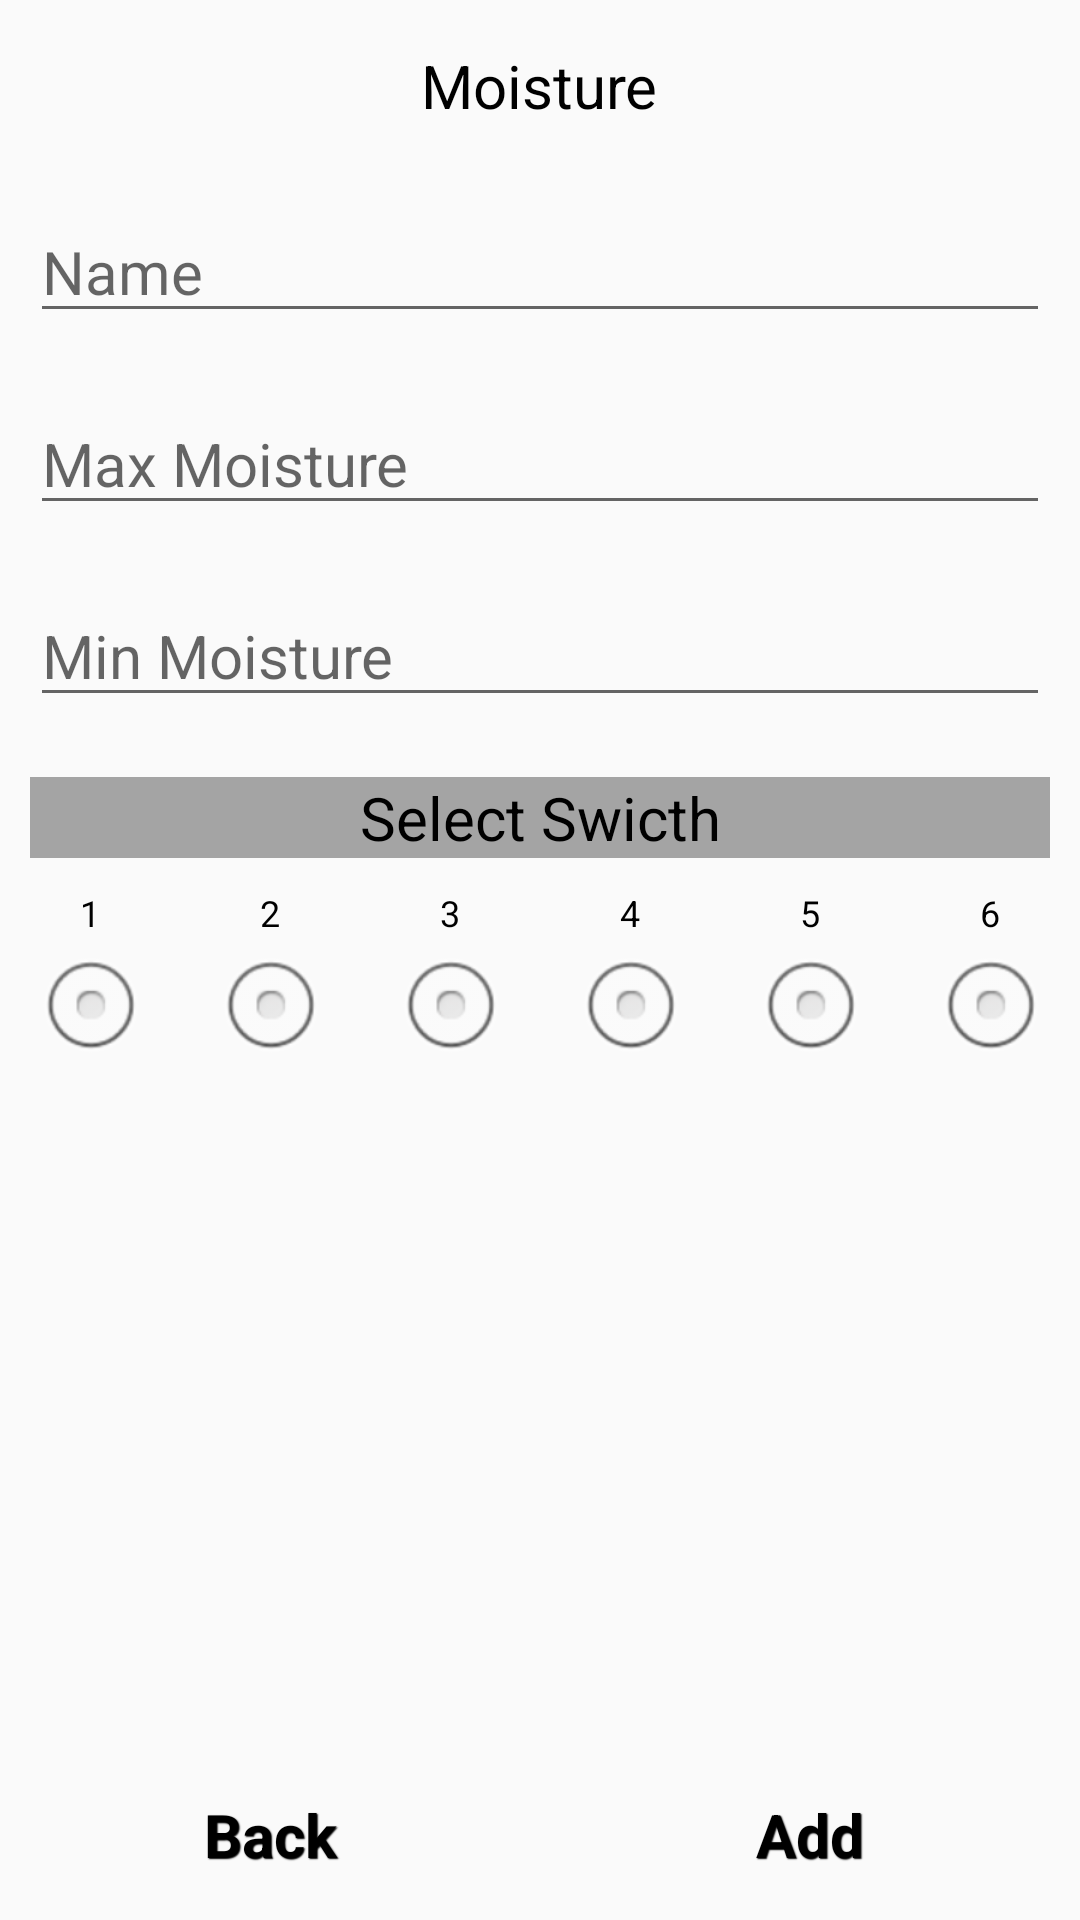

The Android layout XML behind this screen, and the referenced resources:
<!-- AndroidManifest.xml: application theme AppTheme -->
<!-- res/layout/activity_by_moisture.xml -->
<?xml version="1.0" encoding="utf-8"?>
<RelativeLayout xmlns:android="http://schemas.android.com/apk/res/android"
    xmlns:tools="http://schemas.android.com/tools"
    android:layout_width="match_parent"
    android:layout_height="match_parent" >

    

    <RelativeLayout
        android:id="@+id/header"
        style="@style/btnStyleSeagull"
        android:layout_width="match_parent"
        android:layout_height="wrap_content"
        android:layout_alignParentTop="true"
        android:gravity="center" >

        <TextView
            android:layout_width="wrap_content"
            android:layout_height="wrap_content"
            android:layout_margin="5dp"
            android:text="Moisture"
            android:textColor="#000"
            android:textSize="20sp" />
    </RelativeLayout>

    

    <RelativeLayout
        android:id="@+id/footer"
        android:layout_width="match_parent"
        android:layout_height="wrap_content"
        android:layout_alignParentBottom="true"
        android:gravity="center" >

        <LinearLayout
            android:layout_width="fill_parent"
            android:layout_height="wrap_content" >

            <TableRow
                android:layout_width="0dp"
                android:layout_height="wrap_content"
                android:layout_weight="1"
                android:gravity="center" >

                <TextView
                    android:id="@+id/tvBack"
                    style="@style/btnStyleSeagull"
                    android:layout_width="fill_parent"
                    android:layout_height="wrap_content"
                    android:layout_margin="5dp"
                    android:text="Back"
                    android:textColor="#000"
                    android:textSize="20sp" />
            </TableRow>

            <TableRow
                android:layout_width="0dp"
                android:layout_height="wrap_content"
                android:layout_weight="1"
                android:gravity="center" >

                <TextView
                    android:id="@+id/tvAdd"
                    style="@style/btnStyleSeagull"
                    android:layout_width="fill_parent"
                    android:layout_height="wrap_content"
                    android:layout_margin="5dp"
                    android:text="Add"
                    android:textColor="#000"
                    android:textSize="20sp" />
            </TableRow>
        </LinearLayout>
    </RelativeLayout>

    

    <RelativeLayout
        android:id="@+id/content"
        android:layout_width="fill_parent"
        android:layout_height="fill_parent"
        android:layout_above="@id/footer"
        android:layout_below="@id/header"
        android:gravity="center" >

        <LinearLayout
            android:layout_width="fill_parent"
            android:layout_height="fill_parent"
            android:orientation="vertical" >

            <TableRow
                android:layout_width="fill_parent"
                android:layout_height="wrap_content"
                android:gravity="center" >

                <EditText
                    android:layout_width="fill_parent"
                    android:layout_height="wrap_content"
                    android:layout_margin="10dp"
                    android:hint="Name"
                    android:textSize="20sp" />
            </TableRow>

            <TableRow
                android:layout_width="fill_parent"
                android:layout_height="wrap_content"
                android:gravity="center" >

                <EditText
                    android:layout_width="fill_parent"
                    android:layout_height="wrap_content"
                    android:layout_margin="10dp"
                    android:hint="Max Moisture"
                    android:singleLine="true"
                    android:inputType="number"
                    android:textSize="20sp" />
            </TableRow>

            <TableRow
                android:layout_width="fill_parent"
                android:layout_height="wrap_content"
                android:gravity="center" >

                <EditText
                    android:layout_width="fill_parent"
                    android:layout_height="wrap_content"
                    android:layout_margin="10dp"
                    android:singleLine="true"
                    android:inputType="number"
                    android:hint="Min Moisture"
                    android:textSize="20sp" />
            </TableRow>

            <TableRow
                android:layout_width="fill_parent"
                android:layout_height="wrap_content"
                android:gravity="center" >

                <TextView
                    android:layout_width="fill_parent"
                    android:layout_height="wrap_content"
                    android:layout_margin="10dp"
                    android:background="#A4A4A4"
                    android:gravity="center"
                    android:text="Select Swicth"
                    android:textColor="#000"
                    android:textSize="20sp" />
            </TableRow>

            <TableRow
                android:layout_width="fill_parent"
                android:layout_height="wrap_content"
                android:visibility="gone"
                android:gravity="center" >

                <TextView
                    android:layout_width="0dp"
                    android:layout_height="wrap_content"
                    
                    android:layout_weight="1"
                    android:gravity="center"
                    android:text="1"
                    android:textColor="#000"
                    android:textSize="12sp" />

                <TextView
                    android:layout_width="0dp"
                    android:layout_height="wrap_content"
                    
                    android:layout_weight="1"
                    android:gravity="center"
                    android:text="2"
                    android:textColor="#000"
                    android:textSize="12sp" />

                <TextView
                    android:layout_width="0dp"
                    android:layout_height="wrap_content"
                    
                    android:layout_weight="1"
                    android:gravity="center"
                    android:text="3"
                    android:textColor="#000"
                    android:textSize="12sp" />

                <TextView
                    android:layout_width="0dp"
                    android:layout_height="wrap_content"
                    
                    android:layout_weight="1"
                    android:gravity="center"
                    android:text="4"
                    android:textColor="#000"
                    android:textSize="12sp" />

                <TextView
                    android:layout_width="0dp"
                    android:layout_height="wrap_content"
                    
                    android:layout_weight="1"
                    android:gravity="center"
                    android:text="5"
                    android:textColor="#000"
                    android:textSize="12sp" />

                <TextView
                    android:layout_width="0dp"
                    android:layout_height="wrap_content"
                    
                    android:layout_weight="1"
                    android:gravity="center"
                    android:text="6"
                    android:textColor="#000"
                    android:textSize="12sp" />
            </TableRow>

            <TableRow
                android:layout_width="fill_parent"
                android:layout_height="wrap_content"
                android:gravity="center" >

                    <RadioButton
                        android:id="@+id/radioButton1"
                        android:layout_width="0dp"
                        android:layout_weight="1"
                        android:button="@null"
                        android:drawableBottom="@android:drawable/btn_radio"
                        android:gravity="center"
                        android:layout_height="wrap_content"
                        android:textSize="12sp"
                        android:text="1" />

                    <RadioButton
                        android:id="@+id/radioButton2"
                        android:layout_width="0dp"
                        android:layout_weight="1"
                        android:button="@null"
                        android:drawableBottom="@android:drawable/btn_radio"
                        android:gravity="center"
                        android:textSize="12sp"
                        android:layout_height="wrap_content"
                        android:text="2" />

                    <RadioButton
                        android:id="@+id/radioButton3"
                        android:layout_width="0dp"
                        android:layout_weight="1"
                        android:button="@null"
                        android:drawableBottom="@android:drawable/btn_radio"
                        android:gravity="center"
                        android:textSize="12sp"
                        android:layout_height="wrap_content"
                        android:text="3" />
                    
                    <RadioButton
                        android:id="@+id/radioButton4"
                        android:layout_width="0dp"
                        android:layout_weight="1"
                        android:button="@null"
                        android:drawableBottom="@android:drawable/btn_radio"
                        android:gravity="center"
                        android:textSize="12sp"
                        android:layout_height="wrap_content"
                        android:text="4" />
                    
                    <RadioButton
                        android:id="@+id/radioButton5"
                        android:layout_width="0dp"
                        android:layout_weight="1"
                        android:button="@null"
                        android:drawableBottom="@android:drawable/btn_radio"
                        android:gravity="center"
                        android:textSize="12sp"
                        android:layout_height="wrap_content"
                        android:text="5" />
                    
                    <RadioButton
                        android:id="@+id/radioButton6"
                        android:layout_width="0dp"
                        android:layout_weight="1"
                        android:button="@null"
                        android:drawableBottom="@android:drawable/btn_radio"
                        android:gravity="center"
                        android:textSize="12sp"
                        android:layout_height="wrap_content"
                        android:text="6" />
                
            </TableRow>
        </LinearLayout>
    </RelativeLayout>

</RelativeLayout>
<!-- resources referenced by this layout -->
<resources>
  <style name="btnStyleSeagull" parent="@android:style/Widget.Button">
         <item name="android:textSize">15sp</item>
         <item name="android:textStyle">bold</item>
         <item name="android:textColor">#626954</item>
         <item name="android:gravity">center</item>
         <item name="android:shadowColor">#000000</item>
         <item name="android:shadowDx">1</item>
         <item name="android:shadowDy">1</item>
         <item name="android:shadowRadius">0.6</item>
         <item name="android:background">@drawable/custom_btn_seagull</item>
         <item name="android:padding">10dip</item>
     </style>
  <style name="AppTheme" parent="AppBaseTheme">
          
      </style>
  <style name="AppBaseTheme" parent="Theme.AppCompat.Light">
          
      </style>
</resources>
